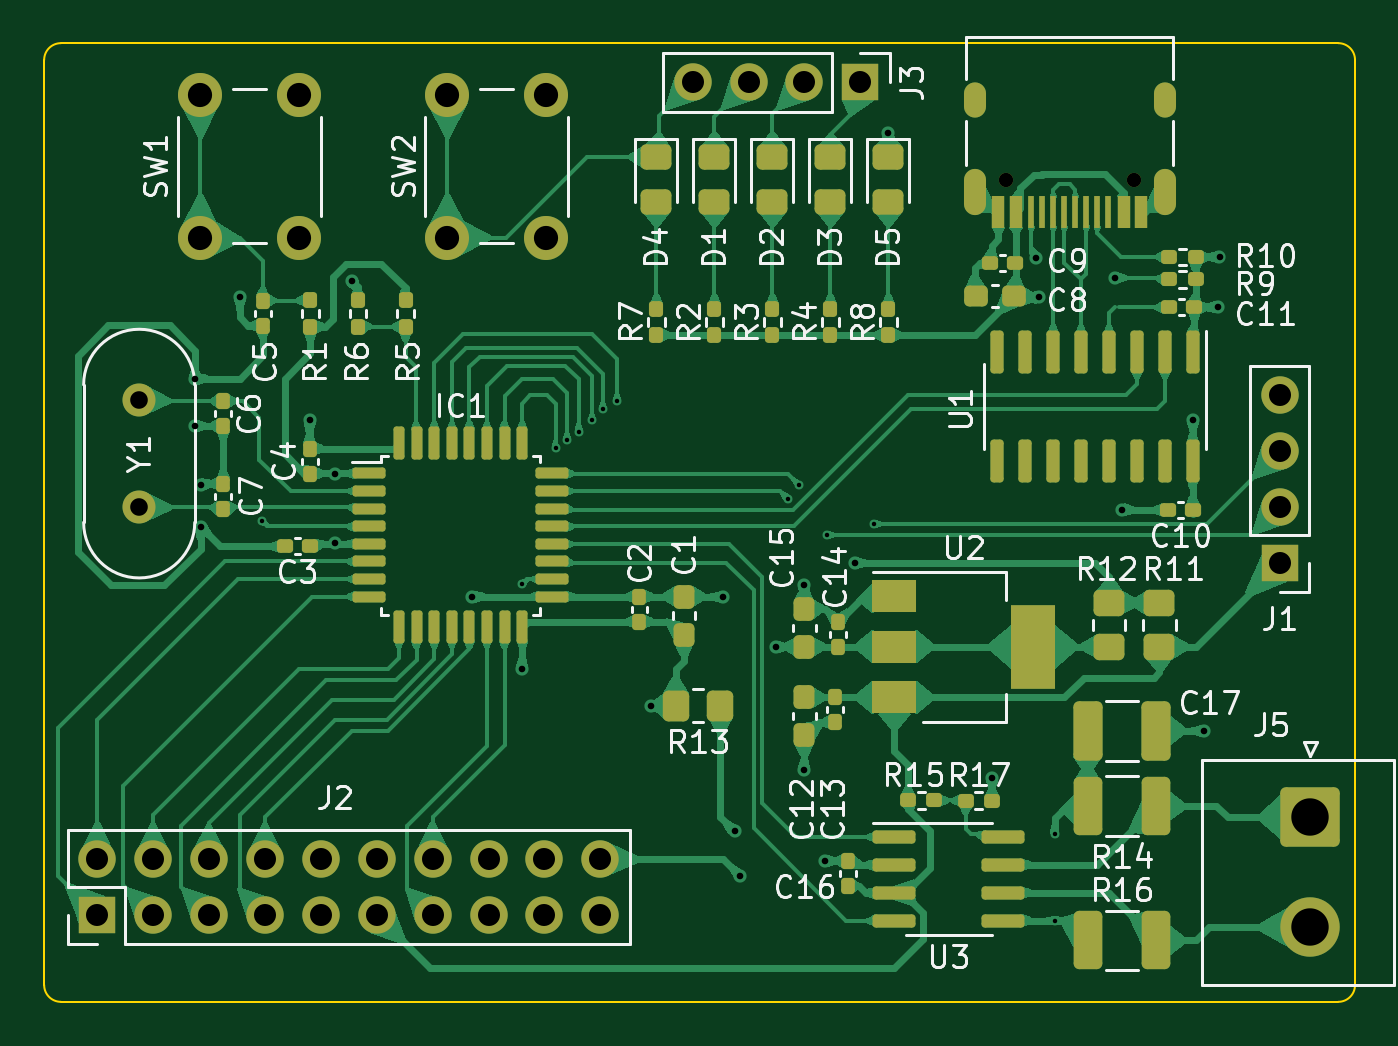
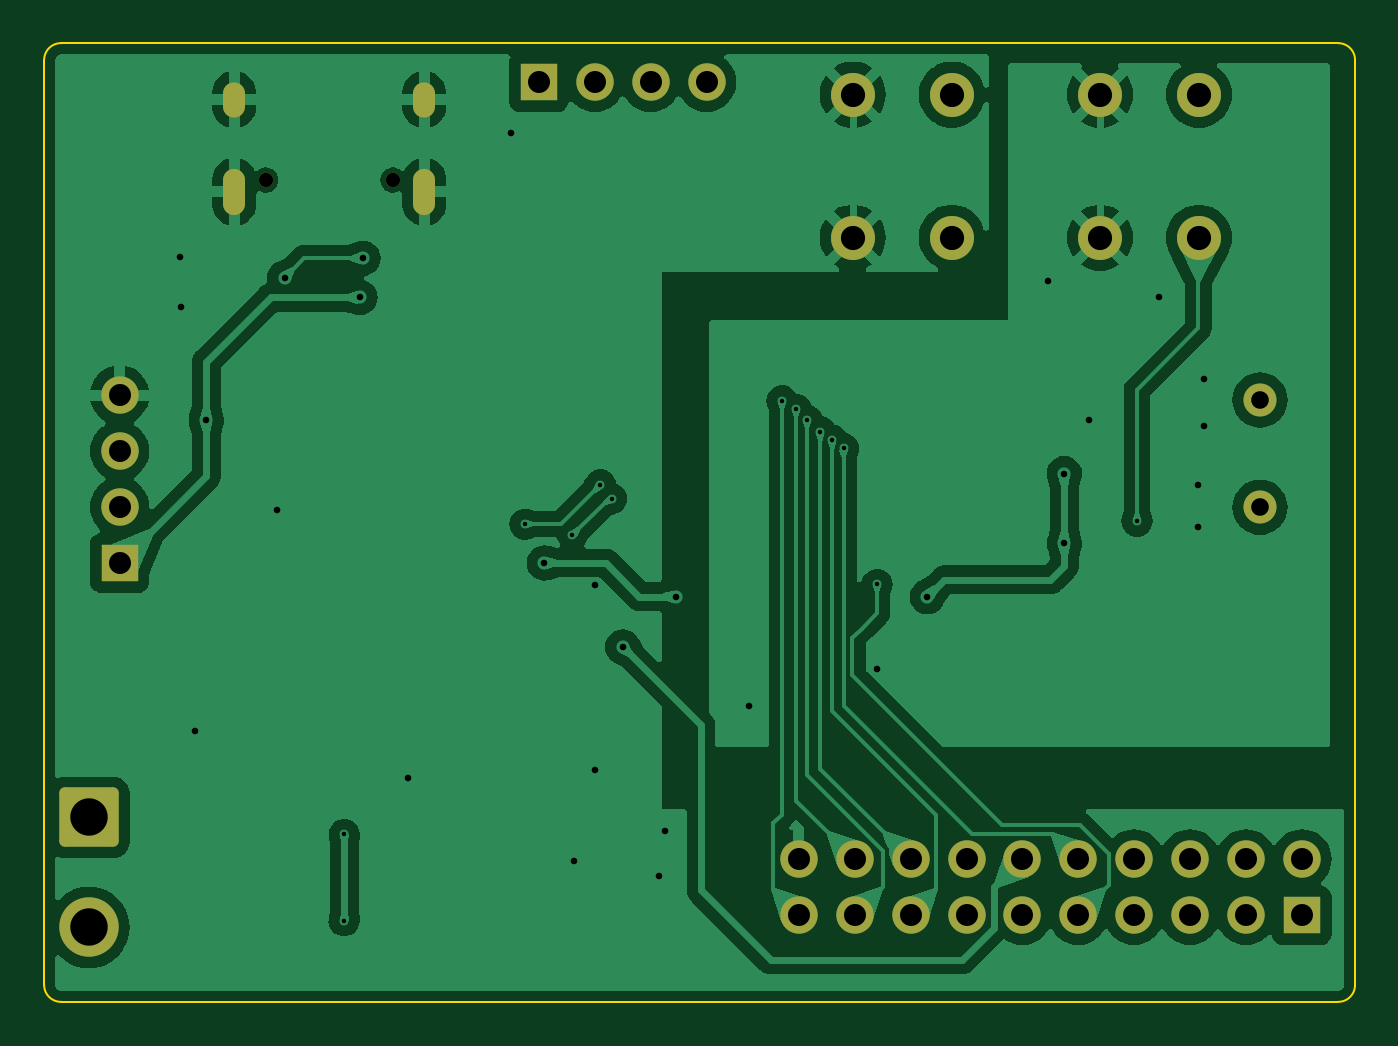
Circuit board: 11 layer files. Board 59.6 x 43.6 mm.
- bottom_copper: MM32F0140_CAN_Core-CuBottom.gbr (93032 bytes)
- top_copper: MM32F0140_CAN_Core-CuTop.gbr (174775 bytes)
- outline: MM32F0140_CAN_Core-EdgeCuts.gbr (999 bytes)
- bottom_mask: MM32F0140_CAN_Core-MaskBottom.gbr (2700 bytes)
- top_mask: MM32F0140_CAN_Core-MaskTop.gbr (9887 bytes)
- drill: MM32F0140_CAN_Core-NPTH.drl (365 bytes)
- drill: MM32F0140_CAN_Core-PTH.drl (1998 bytes)
- paste: MM32F0140_CAN_Core-PasteBottom.gbr (461 bytes)
- paste: MM32F0140_CAN_Core-PasteTop.gbr (8205 bytes)
- bottom_silk: MM32F0140_CAN_Core-SilkBottom.gbr (2703 bytes)
- top_silk: MM32F0140_CAN_Core-SilkTop.gbr (83470 bytes)

=== bottom_copper: MM32F0140_CAN_Core-CuBottom.gbr (93032 bytes, source omitted) ===
=== top_copper: MM32F0140_CAN_Core-CuTop.gbr (174775 bytes, source omitted) ===
=== outline: MM32F0140_CAN_Core-EdgeCuts.gbr ===
%TF.GenerationSoftware,KiCad,Pcbnew,7.0.1*%
%TF.CreationDate,2023-04-25T22:28:34+08:00*%
%TF.ProjectId,MM32F0140_CAN_Core,4d4d3332-4630-4313-9430-5f43414e5f43,rev?*%
%TF.SameCoordinates,Original*%
%TF.FileFunction,Profile,NP*%
%FSLAX46Y46*%
G04 Gerber Fmt 4.6, Leading zero omitted, Abs format (unit mm)*
G04 Created by KiCad (PCBNEW 7.0.1) date 2023-04-25 22:28:34*
%MOMM*%
%LPD*%
G01*
G04 APERTURE LIST*
%TA.AperFunction,Profile*%
%ADD10C,0.100000*%
%TD*%
G04 APERTURE END LIST*
D10*
X120396000Y-88646000D02*
X178435000Y-88646000D01*
X119634000Y-131445000D02*
X119634000Y-89408000D01*
X178435000Y-132207000D02*
X120396000Y-132207000D01*
X179197000Y-89408000D02*
X179197000Y-131445000D01*
X179197000Y-89408000D02*
G75*
G03*
X178435000Y-88646000I-762001J-1D01*
G01*
X178435000Y-132207000D02*
G75*
G03*
X179197000Y-131445000I-1J762001D01*
G01*
X119634000Y-131445000D02*
G75*
G03*
X120396000Y-132207000I762001J1D01*
G01*
X120396000Y-88646000D02*
G75*
G03*
X119634000Y-89408000I0J-762000D01*
G01*
M02*

=== bottom_mask: MM32F0140_CAN_Core-MaskBottom.gbr (2700 bytes, source withheld) ===
=== top_mask: MM32F0140_CAN_Core-MaskTop.gbr (9887 bytes, source omitted) ===
=== drill: MM32F0140_CAN_Core-NPTH.drl ===
M48
; DRILL file {KiCad 7.0.1} date Tue Apr 25 22:28:34 2023
; FORMAT={-:-/ absolute / inch / decimal}
; #@! TF.CreationDate,2023-04-25T22:28:34+08:00
; #@! TF.GenerationSoftware,Kicad,Pcbnew,7.0.1
; #@! TF.FileFunction,NonPlated,1,2,NPTH
FMAT,2
INCH
; #@! TA.AperFunction,NonPlated,NPTH,ComponentDrill
T1C0.0256
%
G90
G05
T1
X6.4312Y-3.7349
X6.6588Y-3.7349
T0
M30

=== drill: MM32F0140_CAN_Core-PTH.drl ===
M48
; DRILL file {KiCad 7.0.1} date Tue Apr 25 22:28:34 2023
; FORMAT={-:-/ absolute / inch / decimal}
; #@! TF.CreationDate,2023-04-25T22:28:34+08:00
; #@! TF.GenerationSoftware,Kicad,Pcbnew,7.0.1
; #@! TF.FileFunction,Plated,1,2,PTH
FMAT,2
INCH
; #@! TA.AperFunction,Plated,PTH,ViaDrill
T1C0.0080
; #@! TA.AperFunction,Plated,PTH,ViaDrill
T2C0.0118
; #@! TA.AperFunction,Plated,PTH,ComponentDrill
T3C0.0236
; #@! TA.AperFunction,Plated,PTH,ComponentDrill
T4C0.0315
; #@! TA.AperFunction,Plated,PTH,ComponentDrill
T5C0.0394
; #@! TA.AperFunction,Plated,PTH,ComponentDrill
T6C0.0433
; #@! TA.AperFunction,Plated,PTH,ComponentDrill
T7C0.0669
%
G90
G05
T1
X5.1Y-4.345
X5.565Y-4.4584
X5.625Y-4.215
X5.645Y-4.2
X5.6663Y-4.185
X5.69Y-4.165
X5.71Y-4.145
X5.735Y-4.13
X6.04Y-4.305
X6.06Y-4.28
X6.11Y-4.37
X6.195Y-4.3504
X6.518Y-4.905
X6.5185Y-5.06
T2
X4.98Y-4.09
X4.98Y-4.175
X4.99Y-4.28
X4.99Y-4.355
X5.06Y-3.945
X5.185Y-4.165
X5.23Y-4.26
X5.23Y-4.385
X5.26Y-3.915
X5.475Y-4.4802
X5.5652Y-4.6098
X5.795Y-4.675
X5.925Y-4.48
X5.945Y-4.9
X5.955Y-4.98
X6.02Y-4.57
X6.07Y-4.46
X6.07Y-4.79
X6.1077Y-4.9527
X6.16Y-4.42
X6.22Y-3.65
X6.405Y-4.805
X6.485Y-3.875
X6.49Y-3.945
X6.625Y-3.91
X6.6379Y-4.3243
X6.765Y-4.165
X6.785Y-4.72
X6.81Y-3.9626
X6.8126Y-3.8726
T4
X4.88Y-4.1282
X4.88Y-4.3203
T5
X4.805Y-4.95
X4.805Y-5.05
X4.905Y-4.95
X4.905Y-5.05
X5.005Y-4.95
X5.005Y-5.05
X5.105Y-4.95
X5.105Y-5.05
X5.205Y-4.95
X5.205Y-5.05
X5.305Y-4.95
X5.305Y-5.05
X5.405Y-4.95
X5.405Y-5.05
X5.505Y-4.95
X5.505Y-5.05
X5.605Y-4.95
X5.605Y-5.05
X5.705Y-4.95
X5.705Y-5.05
X5.87Y-3.56
X5.97Y-3.56
X6.07Y-3.56
X6.17Y-3.56
X6.92Y-4.12
X6.92Y-4.22
X6.92Y-4.32
X6.92Y-4.42
T6
X4.9893Y-3.582
X4.9893Y-3.838
X5.1664Y-3.582
X5.1664Y-3.838
X5.4314Y-3.582
X5.4314Y-3.838
X5.6086Y-3.582
X5.6086Y-3.838
T7
X6.975Y-4.875
X6.975Y-5.0719
T3
G00X6.3749Y-3.5794
M15
G01X6.3749Y-3.603
M16
G05
G00X6.3749Y-3.7341
M15
G01X6.3749Y-3.7774
M16
G05
G00X6.7151Y-3.5794
M15
G01X6.7151Y-3.603
M16
G05
G00X6.7151Y-3.7341
M15
G01X6.7151Y-3.7774
M16
G05
T0
M30

=== paste: MM32F0140_CAN_Core-PasteBottom.gbr ===
%TF.GenerationSoftware,KiCad,Pcbnew,7.0.1*%
%TF.CreationDate,2023-04-25T22:28:34+08:00*%
%TF.ProjectId,MM32F0140_CAN_Core,4d4d3332-4630-4313-9430-5f43414e5f43,rev?*%
%TF.SameCoordinates,Original*%
%TF.FileFunction,Paste,Bot*%
%TF.FilePolarity,Positive*%
%FSLAX46Y46*%
G04 Gerber Fmt 4.6, Leading zero omitted, Abs format (unit mm)*
G04 Created by KiCad (PCBNEW 7.0.1) date 2023-04-25 22:28:34*
%MOMM*%
%LPD*%
G01*
G04 APERTURE LIST*
G04 APERTURE END LIST*
M02*

=== paste: MM32F0140_CAN_Core-PasteTop.gbr (8205 bytes, source omitted) ===
=== bottom_silk: MM32F0140_CAN_Core-SilkBottom.gbr (2703 bytes, source withheld) ===
=== top_silk: MM32F0140_CAN_Core-SilkTop.gbr (83470 bytes, source omitted) ===
